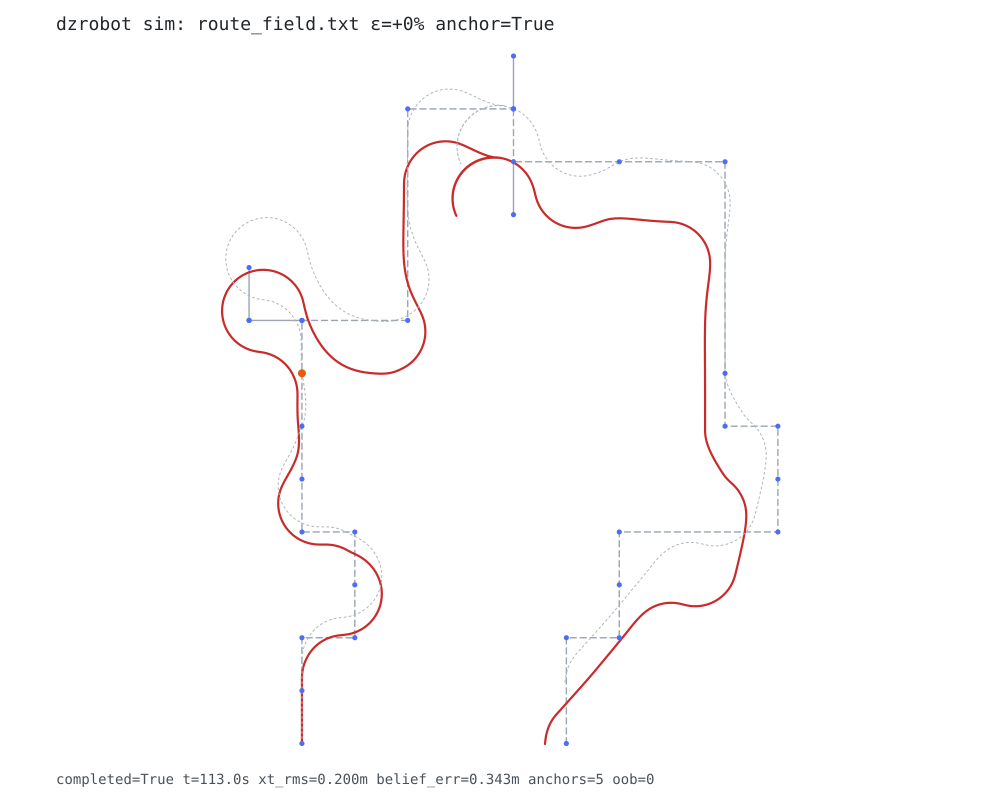

The data file committed next to this chart (first rows):
t, x, y, yaw, v, steer, truth_x, truth_y, seg_index, s
0.0000, 0.525, 0.175, 1.571, 0.00000, 0.0000, 0.525, 0.175, 0, 0.000000
0.0200, 0.525, 0.175, 1.571, 0.00000, 0.0000, 0.525, 0.175, 0, 0.000000
0.0400, 0.525, 0.175, 1.571, 0.00000, 0.0000, 0.525, 0.175, 0, 0.000000
0.0600, 0.525, 0.175, 1.571, 0.15, 0.0000, 0.525, 0.178, 0, 0.000000
0.0800, 0.525, 0.178, 1.571, 0.15, 0.0000, 0.525, 0.181, 0, 0.003000
0.1000, 0.525, 0.181, 1.571, 0.15, 0.0000, 0.525, 0.184, 0, 0.006000
0.1200, 0.525, 0.184, 1.571, 0.15, 0.0000, 0.525, 0.187, 0, 0.009000
0.1400, 0.525, 0.187, 1.571, 0.15, 0.0000, 0.525, 0.19, 0, 0.012
0.1600, 0.525, 0.19, 1.571, 0.15, 0.0000, 0.525, 0.193, 0, 0.015
0.1800, 0.525, 0.193, 1.571, 0.15, 0.0000, 0.525, 0.196, 0, 0.018
0.2000, 0.525, 0.196, 1.571, 0.00000, 0.0000, 0.525, 0.196, 0, 0.021
0.2200, 0.525, 0.196, 1.571, 0.15, 0.0000, 0.525, 0.199, 0, 0.021
0.2400, 0.525, 0.199, 1.571, 0.15, 0.0000, 0.525, 0.202, 0, 0.024
0.2600, 0.525, 0.202, 1.571, 0.15, 0.0000, 0.525, 0.205, 0, 0.027
0.2800, 0.525, 0.205, 1.571, 0.15, 0.0000, 0.525, 0.208, 0, 0.03
0.3000, 0.525, 0.208, 1.571, 0.15, 0.0000, 0.525, 0.211, 0, 0.033
0.3200, 0.525, 0.211, 1.571, 0.15, 0.0000, 0.525, 0.214, 0, 0.036
0.3400, 0.525, 0.214, 1.571, 0.15, 0.0000, 0.525, 0.217, 0, 0.039
0.3600, 0.525, 0.217, 1.571, 0.15, 0.0000, 0.525, 0.22, 0, 0.042
0.3800, 0.525, 0.22, 1.571, 0.15, 0.0000, 0.525, 0.223, 0, 0.045
0.4000, 0.525, 0.223, 1.571, 0.15, 0.0000, 0.525, 0.226, 0, 0.048
0.4200, 0.525, 0.226, 1.571, 0.15, 0.0000, 0.525, 0.229, 0, 0.051
0.4400, 0.525, 0.229, 1.571, 0.15, 0.0000, 0.525, 0.232, 0, 0.054
0.4600, 0.525, 0.232, 1.571, 0.15, 0.0000, 0.525, 0.235, 0, 0.057
0.4800, 0.525, 0.235, 1.571, 0.15, 0.0000, 0.525, 0.238, 0, 0.06
0.5000, 0.525, 0.238, 1.571, 0.15, 0.0000, 0.525, 0.241, 0, 0.063
0.5200, 0.525, 0.241, 1.571, 0.15, 0.0000, 0.525, 0.244, 0, 0.066
0.5400, 0.525, 0.244, 1.571, 0.15, 0.0000, 0.525, 0.247, 0, 0.069
0.5600, 0.525, 0.247, 1.571, 0.15, 0.0000, 0.525, 0.25, 0, 0.072
0.5800, 0.525, 0.25, 1.571, 0.15, 0.0000, 0.525, 0.253, 0, 0.075
0.6000, 0.525, 0.253, 1.571, 0.15, 0.0000, 0.525, 0.256, 0, 0.078
0.6200, 0.525, 0.256, 1.571, 0.15, 0.0000, 0.525, 0.259, 0, 0.081
0.6400, 0.525, 0.259, 1.571, 0.15, 0.0000, 0.525, 0.262, 0, 0.084
0.6600, 0.525, 0.262, 1.571, 0.15, 0.0000, 0.525, 0.265, 0, 0.087
0.6800, 0.525, 0.265, 1.571, 0.15, 0.0000, 0.525, 0.268, 0, 0.09
0.7000, 0.525, 0.268, 1.571, 0.15, 0.0000, 0.525, 0.271, 0, 0.093
0.7200, 0.525, 0.271, 1.571, 0.15, 0.0000, 0.525, 0.274, 0, 0.096
0.7400, 0.525, 0.274, 1.571, 0.15, 0.0000, 0.525, 0.277, 0, 0.099
0.7600, 0.525, 0.277, 1.571, 0.15, 0.0000, 0.525, 0.28, 0, 0.102
0.7800, 0.525, 0.28, 1.571, 0.15, 0.0000, 0.525, 0.283, 0, 0.105
0.8000, 0.525, 0.283, 1.571, 0.15, 0.0000, 0.525, 0.286, 0, 0.108
0.8200, 0.525, 0.286, 1.571, 0.15, 0.0000, 0.525, 0.289, 0, 0.111
0.8400, 0.525, 0.289, 1.571, 0.15, 0.0000, 0.525, 0.292, 0, 0.114
0.8600, 0.525, 0.292, 1.571, 0.15, 0.0000, 0.525, 0.295, 0, 0.117
0.8800, 0.525, 0.295, 1.571, 0.15, 0.0000, 0.525, 0.298, 0, 0.12
0.9000, 0.525, 0.298, 1.571, 0.15, 0.0000, 0.525, 0.301, 0, 0.123
0.9200, 0.525, 0.301, 1.571, 0.15, 0.0000, 0.525, 0.304, 0, 0.126
0.9400, 0.525, 0.304, 1.571, 0.15, 0.0000, 0.525, 0.307, 0, 0.129
0.9600, 0.525, 0.307, 1.571, 0.15, 0.0000, 0.525, 0.31, 0, 0.132
0.9800, 0.525, 0.31, 1.571, 0.15, 0.0000, 0.525, 0.313, 0, 0.135
1, 0.525, 0.313, 1.571, 0.15, 0.0000, 0.525, 0.316, 0, 0.138
1.02, 0.525, 0.316, 1.571, 0.15, 0.0000, 0.525, 0.319, 0, 0.141
1.04, 0.525, 0.319, 1.571, 0.15, 0.0000, 0.525, 0.322, 0, 0.144
1.06, 0.525, 0.322, 1.571, 0.15, 0.0000, 0.525, 0.325, 0, 0.147
1.08, 0.525, 0.325, 1.571, 0.15, 0.0000, 0.525, 0.328, 0, 0.15
1.1, 0.525, 0.328, 1.571, 0.15, 0.0000, 0.525, 0.331, 0, 0.153
1.12, 0.525, 0.331, 1.571, 0.15, 0.0000, 0.525, 0.334, 0, 0.156
1.14, 0.525, 0.334, 1.571, 0.15, 0.0000, 0.525, 0.337, 0, 0.159
1.16, 0.525, 0.337, 1.571, 0.15, 0.0000, 0.525, 0.34, 0, 0.162
1.18, 0.525, 0.34, 1.571, 0.15, 0.0000, 0.525, 0.343, 0, 0.165
... 5,593 more rows
